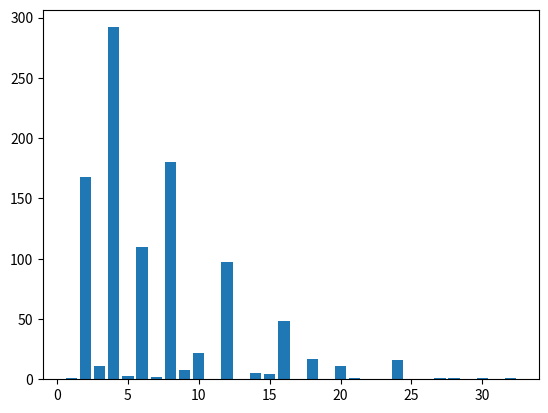

Generate this figure with matplotlib:
#9.0 a)
from random import randint
[randint(1,6) for i in range(10)]


#9.0 b)
sum([1 if 1 not in [randint(1,6) for i in range(10)] else 0 for j in range(100000)])/100000

#9.0 c)
sum([1 if (sum([1 for i in [randint(1,6) for i in range(10)] if i == 1])) == 3 else 0 for j in range(100000)])/100000

#9.1 a)
def teiler(n):
    return [zahl for zahl in range(1,n+1) if n%zahl==0]
teiler(840)

#9.1 b)
[zahl for zahl in range(1,1001) if len(teiler(zahl)) == 8 ]

#9.1 c)
max([(len(teiler(zahl)),zahl) for zahl in range(1,1001)])[1]

#9.1 d)
from matplotlib import pyplot as plt
y = [(len(teiler(x))) for x in range(1,1001)]
plt.show(plt.plot(y))


#9.1 e)
from collections import Counter
from matplotlib import pyplot as plt

y = [(len(teiler(x))) for x in range(1,1001)]

plt.bar(Counter(y).keys(), Counter(y).values())